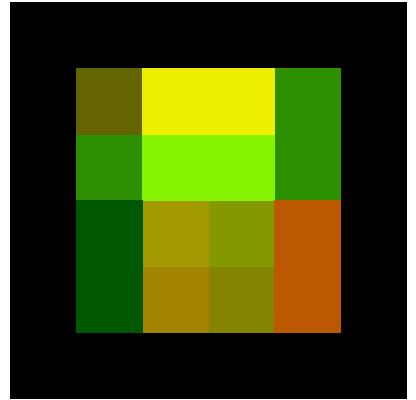

Values plotted in this chart, from the file beside it:
0000, 0000, 0000, 0000, 0000, 0000
0000, 1010, 7575, 7575, 3040, 0000
0000, 3040, 9050, 9050, 3040, 0000
0000, 0060, 9392, 9092, 7060, 0000
0000, 0060, 9390, 9090, 7060, 0000
0000, 0000, 0000, 0000, 0000, 0000
